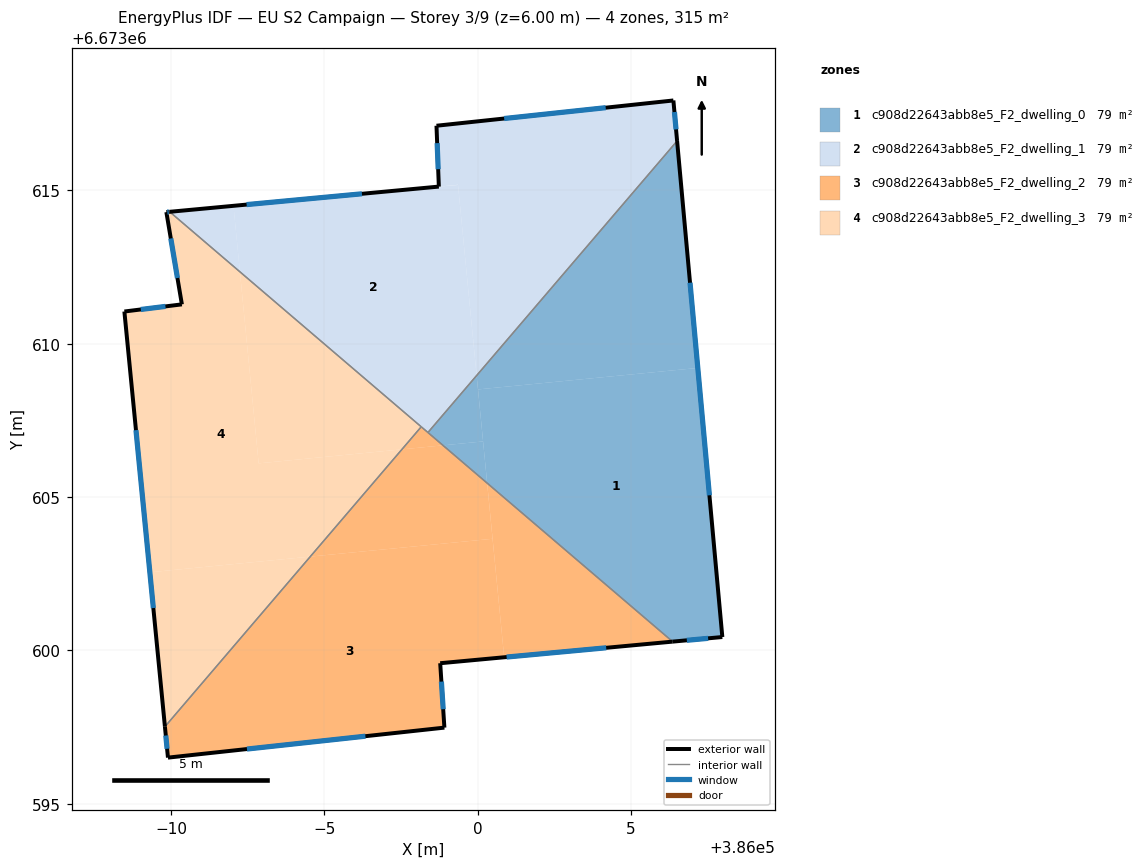
=== STOREY PLAN SPEC (per zone: floor XY polygon, exterior-wall plan segments, windows/doors) ===
zone 1: c908d22643abb8e5_F2_dwelling_0  (78.8 m²)
  floor: (386007.17, 6673609.21) (386007.97, 6673600.43) (386006.35, 6673600.29) (386000.31, 6673605.45) (386000.01, 6673608.51)
  floor: (386006.50, 6673616.61) (386007.17, 6673609.21) (386000.01, 6673608.51) (385999.96, 6673608.96)
  floor: (385999.96, 6673608.96) (386000.31, 6673605.45) (386000.17, 6673606.81) (385998.87, 6673606.68) (385998.38, 6673607.10)
  floor: (386000.17, 6673606.81) (386000.31, 6673605.45) (385998.87, 6673606.68)
  exterior wall: (386007.97, 6673600.43) – (386006.50, 6673616.61)  [16.2 m]
    window: (386007.55, 6673605.06) – (386006.92, 6673611.99)  [8.9 m²]
  exterior wall: (386006.35, 6673600.29) – (386007.97, 6673600.43)  [1.6 m]
    window: (386006.82, 6673600.33) – (386007.51, 6673600.39)  [0.9 m²]
  interior walls: 2
zone 2: c908d22643abb8e5_F2_dwelling_1  (78.8 m²)
  floor: (386006.38, 6673617.93) (386006.50, 6673616.61) (385999.96, 6673608.96) (385999.36, 6673615.18) (385998.73, 6673615.12) (385998.65, 6673617.11)
  floor: (385999.36, 6673615.17) (385999.96, 6673608.96) (385998.38, 6673607.10) (385992.25, 6673612.34) (385992.04, 6673614.49) (385998.73, 6673615.12)
  floor: (385992.04, 6673614.49) (385992.25, 6673612.34) (385989.96, 6673614.30)
  exterior wall: (385998.73, 6673615.12) – (385989.96, 6673614.30)  [8.8 m]
    window: (385996.22, 6673614.89) – (385992.46, 6673614.53)  [4.9 m²]
  exterior wall: (385998.65, 6673617.11) – (385998.73, 6673615.12)  [2.0 m]
    window: (385998.68, 6673616.54) – (385998.71, 6673615.69)  [1.1 m²]
  exterior wall: (386006.38, 6673617.93) – (385998.65, 6673617.11)  [7.8 m]
    window: (386004.17, 6673617.69) – (386000.86, 6673617.34)  [4.3 m²]
  exterior wall: (386006.50, 6673616.61) – (386006.38, 6673617.93)  [1.3 m]
    window: (386006.46, 6673616.99) – (386006.41, 6673617.55)  [0.7 m²]
  interior walls: 3
zone 3: c908d22643abb8e5_F2_dwelling_2  (78.8 m²)
  floor: (386000.48, 6673603.64) (386000.86, 6673599.78) (385998.78, 6673599.58) (385998.91, 6673597.48) (385989.90, 6673596.50) (385989.80, 6673597.51) (385994.54, 6673603.06)
  floor: (386006.35, 6673600.29) (386000.86, 6673599.78) (386000.31, 6673605.45)
  floor: (386000.31, 6673605.45) (386000.48, 6673603.64) (385994.54, 6673603.06) (385997.53, 6673606.55) (385998.87, 6673606.68)
  floor: (385998.87, 6673606.68) (385997.53, 6673606.55) (385998.16, 6673607.29)
  exterior wall: (385989.90, 6673596.50) – (385998.91, 6673597.48)  [9.1 m]
    window: (385992.47, 6673596.78) – (385996.34, 6673597.20)  [5.0 m²]
  exterior wall: (385989.80, 6673597.51) – (385989.90, 6673596.50)  [1.0 m]
    window: (385989.83, 6673597.22) – (385989.87, 6673596.79)  [0.6 m²]
  exterior wall: (385998.78, 6673599.58) – (386006.35, 6673600.29)  [7.6 m]
    window: (386000.94, 6673599.78) – (386004.19, 6673600.08)  [4.2 m²]
  exterior wall: (385998.91, 6673597.48) – (385998.78, 6673599.58)  [2.1 m]
    window: (385998.87, 6673598.08) – (385998.81, 6673598.98)  [1.2 m²]
  interior walls: 3
zone 4: c908d22643abb8e5_F2_dwelling_3  (78.8 m²)
  floor: (385992.25, 6673612.34) (385992.86, 6673606.10) (385997.53, 6673606.55) (385994.54, 6673603.06) (385989.31, 6673602.55) (385988.48, 6673611.05) (385990.35, 6673611.28) (385989.85, 6673614.29) (385989.96, 6673614.30)
  floor: (385994.54, 6673603.06) (385989.80, 6673597.51) (385989.31, 6673602.55)
  floor: (385998.16, 6673607.29) (385997.53, 6673606.55) (385992.86, 6673606.10) (385992.25, 6673612.34)
  exterior wall: (385988.48, 6673611.05) – (385989.80, 6673597.51)  [13.6 m]
    window: (385988.86, 6673607.18) – (385989.42, 6673601.38)  [7.5 m²]
  exterior wall: (385990.35, 6673611.28) – (385988.48, 6673611.05)  [1.9 m]
    window: (385989.82, 6673611.21) – (385989.01, 6673611.11)  [1.0 m²]
  exterior wall: (385989.85, 6673614.29) – (385990.35, 6673611.28)  [3.1 m]
    window: (385989.99, 6673613.43) – (385990.21, 6673612.14)  [1.7 m²]
  exterior wall: (385989.96, 6673614.30) – (385989.85, 6673614.29)  [0.1 m]
    window: (385989.92, 6673614.30) – (385989.88, 6673614.29)  [0.1 m²]
  interior walls: 2

=== DERIVED (storey summary) ===
Building: EU S2 Campaign
Storey: 3 of 9  (floor level z = 6.00 m)
Storey gross floor area: 315.3 m²
Zones on this storey: 4
  - c908d22643abb8e5_F2_dwelling_0: floor 78.8 m²; exterior wall 17.9 m (53.6 m²); 2 window(s) 9.8 m²; WWR 18.4%
  - c908d22643abb8e5_F2_dwelling_1: floor 78.8 m²; exterior wall 19.9 m (59.7 m²); 4 window(s) 11.0 m²; WWR 18.4%
  - c908d22643abb8e5_F2_dwelling_2: floor 78.8 m²; exterior wall 19.8 m (59.4 m²); 4 window(s) 10.9 m²; WWR 18.4%
  - c908d22643abb8e5_F2_dwelling_3: floor 78.8 m²; exterior wall 18.6 m (55.9 m²); 4 window(s) 10.3 m²; WWR 18.4%
Zone adjacency (shared interzone walls):
  - c908d22643abb8e5_F2_dwelling_0 ↔ c908d22643abb8e5_F2_dwelling_1
  - c908d22643abb8e5_F2_dwelling_0 ↔ c908d22643abb8e5_F2_dwelling_2
  - c908d22643abb8e5_F2_dwelling_1 ↔ c908d22643abb8e5_F2_dwelling_2
  - c908d22643abb8e5_F2_dwelling_1 ↔ c908d22643abb8e5_F2_dwelling_3
  - c908d22643abb8e5_F2_dwelling_2 ↔ c908d22643abb8e5_F2_dwelling_3